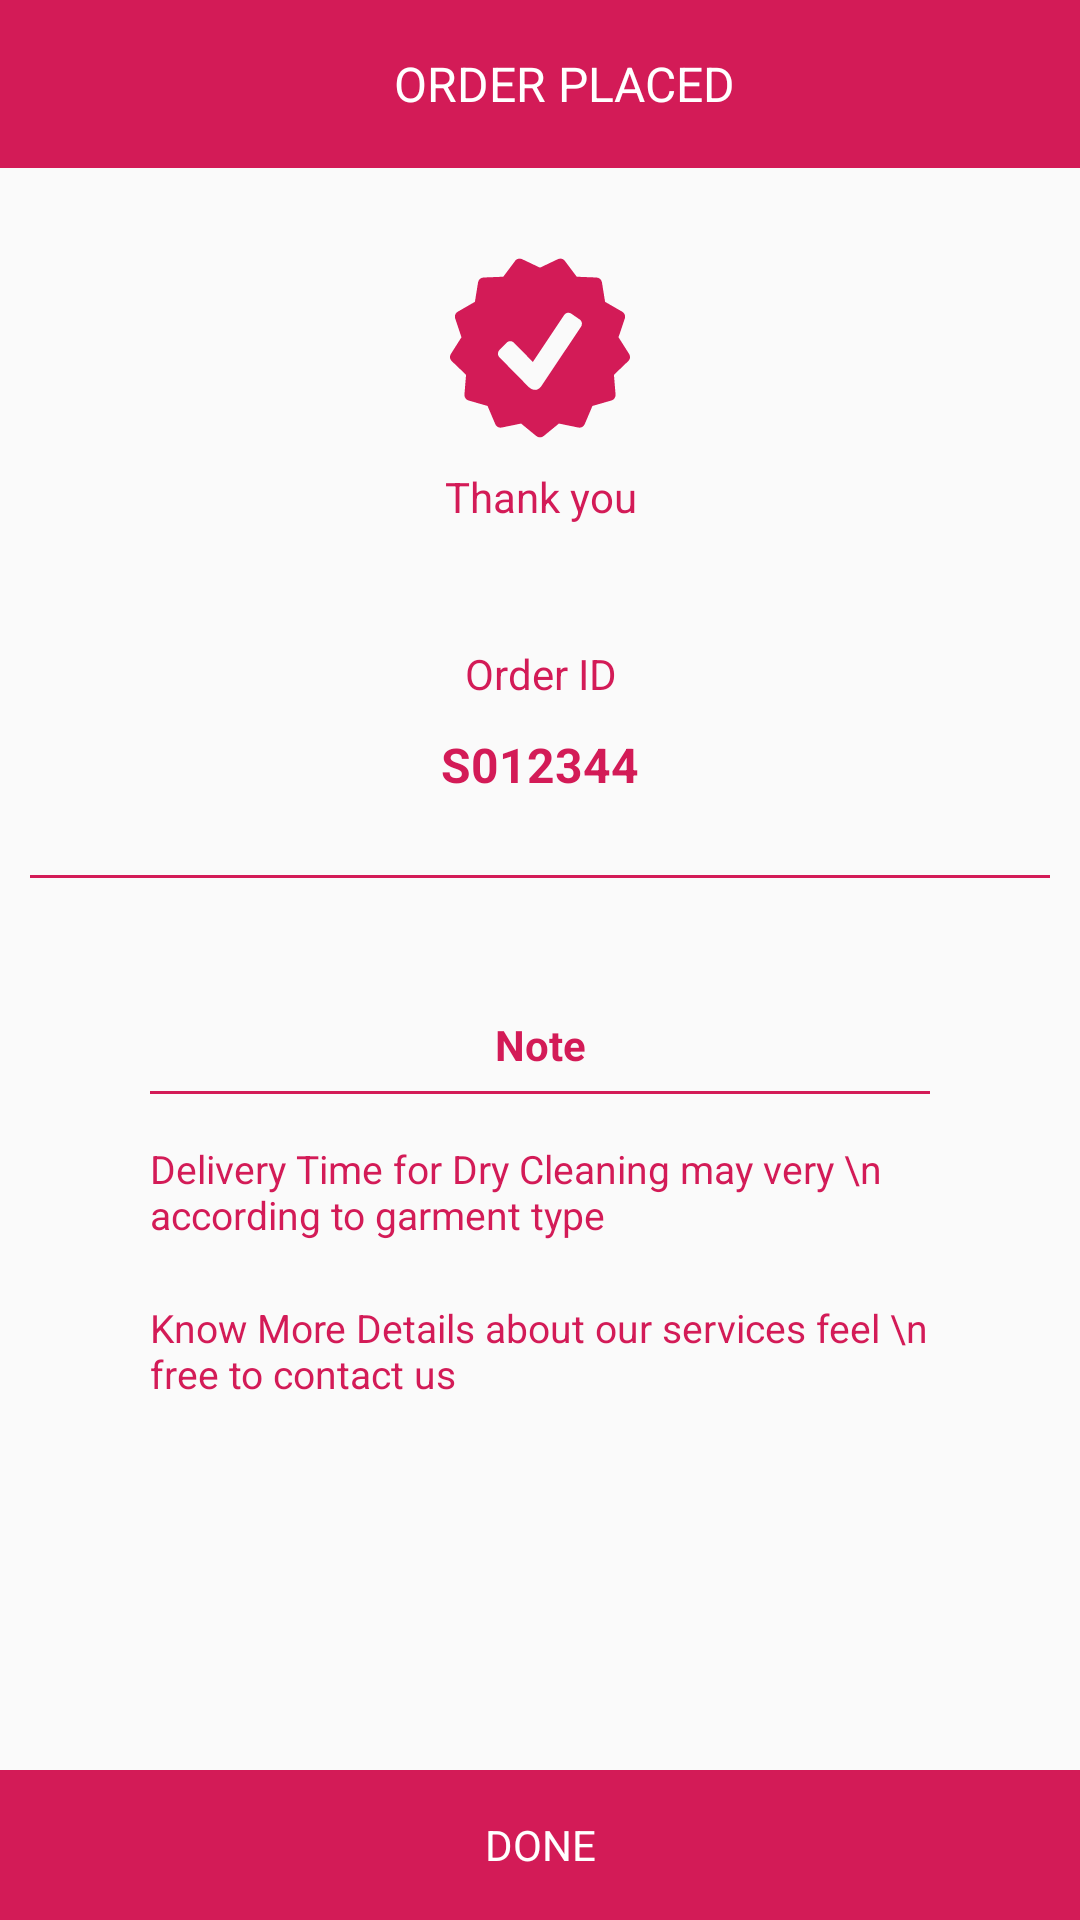

Layout XML and referenced resources for this Android screen:
<!-- AndroidManifest.xml: application theme AppTheme -->
<!-- res/layout/activity_placed_order.xml -->
<?xml version="1.0" encoding="utf-8"?>
<RelativeLayout
    xmlns:android="http://schemas.android.com/apk/res/android"
    xmlns:tools="http://schemas.android.com/tools"
    android:layout_width="match_parent"
    android:layout_height="match_parent"
    xmlns:app="http://schemas.android.com/apk/res-auto"
    tools:context=".main.PlacedOrder">

    <LinearLayout
        android:layout_width="match_parent"
        android:orientation="vertical"
        android:layout_height="match_parent">

        <android.support.design.widget.AppBarLayout
            android:layout_width="match_parent"
            android:layout_height="wrap_content"
            android:theme="@style/PopupOverlay">

            <android.support.v7.widget.Toolbar
                android:id="@+id/toolbar"
                android:layout_width="match_parent"
                android:layout_height="?attr/actionBarSize"
                android:background="?attr/colorPrimary"
                app:titleTextColor="#fff"
                app:popupTheme="@style/AppBarOverlay">

                <LinearLayout
                    android:layout_width="match_parent"
                    android:layout_height="match_parent">

                    <TextView
                        android:layout_width="match_parent"
                        android:layout_gravity="center"
                        android:gravity="center"
                        android:text="ORDER PLACED"
                        android:textColor="#fff"
                        android:textSize="16dp"
                        android:textStyle="normal"
                        android:layout_height="wrap_content" />

                </LinearLayout>
            </android.support.v7.widget.Toolbar>
        </android.support.design.widget.AppBarLayout>

        <LinearLayout
            android:layout_width="match_parent"
            android:orientation="vertical"
            android:layout_gravity="center"
            android:gravity="center"
            android:layout_marginTop="30sp"
            android:layout_height="wrap_content">

            <ImageView
                android:layout_width="60sp"
                android:layout_gravity="center"
                android:gravity="center"
                android:background="@drawable/ic_icon"
                android:layout_height="60sp" />

            <TextView
                android:layout_width="match_parent"
                android:layout_gravity="center"
                android:gravity="center"
                android:text="Thank you"
                android:layout_marginTop="10sp"
                android:textSize="14sp"
                android:textColor="@color/colorPrimary"
                android:textStyle="normal"
                android:layout_height="wrap_content" />

        </LinearLayout>

        <LinearLayout
            android:layout_width="match_parent"
            android:orientation="vertical"
            android:layout_gravity="center"
            android:gravity="center"
            android:layout_marginTop="30sp"
            android:layout_marginBottom="20sp"
            android:layout_height="wrap_content">

            <TextView
                android:layout_width="match_parent"
                android:layout_gravity="center"
                android:gravity="center"
                android:text="Order ID"
                android:layout_marginTop="10sp"
                android:textSize="14sp"
                android:textColor="@color/colorPrimary"
                android:textStyle="normal"
                android:layout_height="wrap_content" />

            <TextView
                android:layout_width="match_parent"
                android:layout_gravity="center"
                android:gravity="center"
                android:text="S012344"
                android:layout_marginTop="10sp"
                android:textSize="16sp"
                android:textColor="@color/colorPrimary"
                android:textStyle="bold"
                android:layout_height="wrap_content" />

        </LinearLayout>

        <View
            android:layout_width="match_parent"
            android:layout_marginTop="6sp"
            android:layout_marginBottom="6sp"
            android:layout_marginLeft="10sp"
            android:layout_marginRight="10sp"
            android:background="@color/colorPrimaryDark"
            android:layout_height="1sp"/>

        <LinearLayout
            android:layout_width="match_parent"
            android:orientation="vertical"
            android:layout_gravity="center"
            android:gravity="center"
            android:background="@drawable/select_button"
            android:layout_margin="40sp"
            android:layout_height="wrap_content">

            <TextView
                android:layout_width="match_parent"
                android:layout_gravity="center"
                android:gravity="center"
                android:text="Note"
                android:textSize="14sp"
                android:textColor="@color/colorPrimary"
                android:textStyle="bold"
                android:layout_height="wrap_content" />

            <View
                android:layout_width="match_parent"
                android:layout_marginTop="6sp"
                android:layout_marginBottom="6sp"
                android:layout_marginLeft="10sp"
                android:layout_marginRight="10sp"
                android:background="@color/colorPrimaryDark"
                android:layout_height="1sp"/>

            <TextView
                android:layout_width="match_parent"
                android:layout_gravity="center"
                android:text="Delivery Time for Dry Cleaning may very \n according to garment type"
                android:layout_margin="10sp"
                android:textSize="13sp"
                android:textColor="@color/colorPrimary"
                android:textStyle="normal"
                android:layout_height="wrap_content" />

            <TextView
                android:layout_width="match_parent"
                android:layout_gravity="center"
                android:text="Know More Details about our services feel \n free to contact us"
                android:layout_margin="10sp"
                android:textSize="13sp"
                android:textColor="@color/colorPrimary"
                android:layout_height="wrap_content" />

        </LinearLayout>
    </LinearLayout>
    <LinearLayout
        android:id="@+id/address_staff"
        android:layout_width="match_parent"
        android:layout_height="50sp"
        android:orientation="vertical"
        android:layout_gravity="center"
        android:focusable="true"
        android:gravity="center"
        android:background="@color/colorPrimaryDark"
        android:layout_alignParentBottom="true"
        android:layout_alignParentRight="true">

        <TextView
            android:layout_width="match_parent"
            android:text="DONE"
            android:textSize="14sp"
            android:layout_gravity="center"
            android:focusable="true"
            android:gravity="center"
            android:textColor="@color/white"
            android:layout_height="wrap_content" />

    </LinearLayout>

</RelativeLayout>
<!-- resources referenced by this layout -->
<resources>
  <color name="colorPrimary">#d31b57</color>
  <color name="colorPrimaryDark">#d31b57</color>
  <color name="white">#fff</color>
  <!-- drawable ic_icon (drawable) -->
  <vector android:height="24dp" android:viewportHeight="25.772"
      android:viewportWidth="25.772" android:width="24dp" xmlns:android="http://schemas.android.com/apk/res/android">
      <path android:fillColor="#d31b57" android:pathData="M25.646,13.74l-1.519,-2.396l0.901,-2.689c0.122,-0.367 -0.03,-0.77 -0.365,-0.962l-2.458,-1.417l-0.452,-2.8c-0.063,-0.382 -0.385,-0.667 -0.771,-0.683l-2.835,-0.111l-1.701,-2.27c-0.232,-0.31 -0.652,-0.413 -0.999,-0.246l-2.561,1.218l-2.562,-1.219C9.976,0 9.558,0.103 9.325,0.412l-1.701,2.27L4.789,2.793c-0.385,0.015 -0.708,0.3 -0.77,0.682l-0.452,2.8L1.109,7.692C0.774,7.884 0.621,8.287 0.743,8.654l0.901,2.689L0.126,13.74c-0.207,0.327 -0.154,0.754 0.125,1.022l2.047,1.963l-0.23,2.826c-0.031,0.387 0.213,0.74 0.584,0.848l2.725,0.785l1.109,2.611c0.152,0.355 0.533,0.561 0.911,0.479l2.78,-0.57l2.194,1.797c0.149,0.121 0.332,0.184 0.515,0.184s0.365,-0.063 0.515,-0.184l2.194,-1.797l2.78,0.57c0.377,0.08 0.76,-0.123 0.911,-0.479l1.109,-2.611l2.725,-0.785c0.371,-0.107 0.615,-0.461 0.584,-0.848l-0.23,-2.826l2.047,-1.963C25.8,14.494 25.853,14.067 25.646,13.74zM18.763,9.829l-5.691,8.526c-0.215,0.318 -0.548,0.531 -0.879,0.531c-0.33,0 -0.699,-0.185 -0.934,-0.421L7.081,14.22c-0.285,-0.29 -0.285,-0.76 0,-1.05l1.031,-1.05c0.285,-0.286 0.748,-0.286 1.031,0l2.719,2.762l4.484,-6.718c0.225,-0.339 0.682,-0.425 1.014,-0.196l1.209,0.831C18.902,9.029 18.988,9.492 18.763,9.829z"/>
  </vector>
  <style name="AppBarOverlay" parent="ThemeOverlay.AppCompat.Dark.ActionBar" />
  <style name="PopupOverlay" parent="ThemeOverlay.AppCompat.Light" />
  <style name="AppTheme" parent="Theme.AppCompat.Light.NoActionBar">
          
          <item name="colorPrimary">@color/colorPrimary</item>
          <item name="colorPrimaryDark">@color/colorPrimaryDark</item>
          <item name="colorAccent">@color/colorPrimary</item>
          <item name="android:windowDisablePreview">true</item>
          <item name="android:windowAnimationStyle">@style/CustomActivityAnimation</item>
          <item name="drawerArrowStyle">@style/DrawerArrowStyle</item>
      </style>
  <style name="CustomActivityAnimation" parent="@android:style/Animation.Activity">
          <item name="android:activityOpenEnterAnimation">@anim/slide_in_right</item>
          <item name="android:activityOpenExitAnimation">@anim/slide_out_left</item>
          <item name="android:activityCloseEnterAnimation">@anim/slide_in_left</item>
          <item name="android:activityCloseExitAnimation">@anim/slide_out_right</item>
  
      </style>
  <style name="DrawerArrowStyle" parent="@style/Widget.AppCompat.DrawerArrowToggle">
          <item name="spinBars">true</item>
          <item name="color">@android:color/white</item>
      </style>
</resources>
